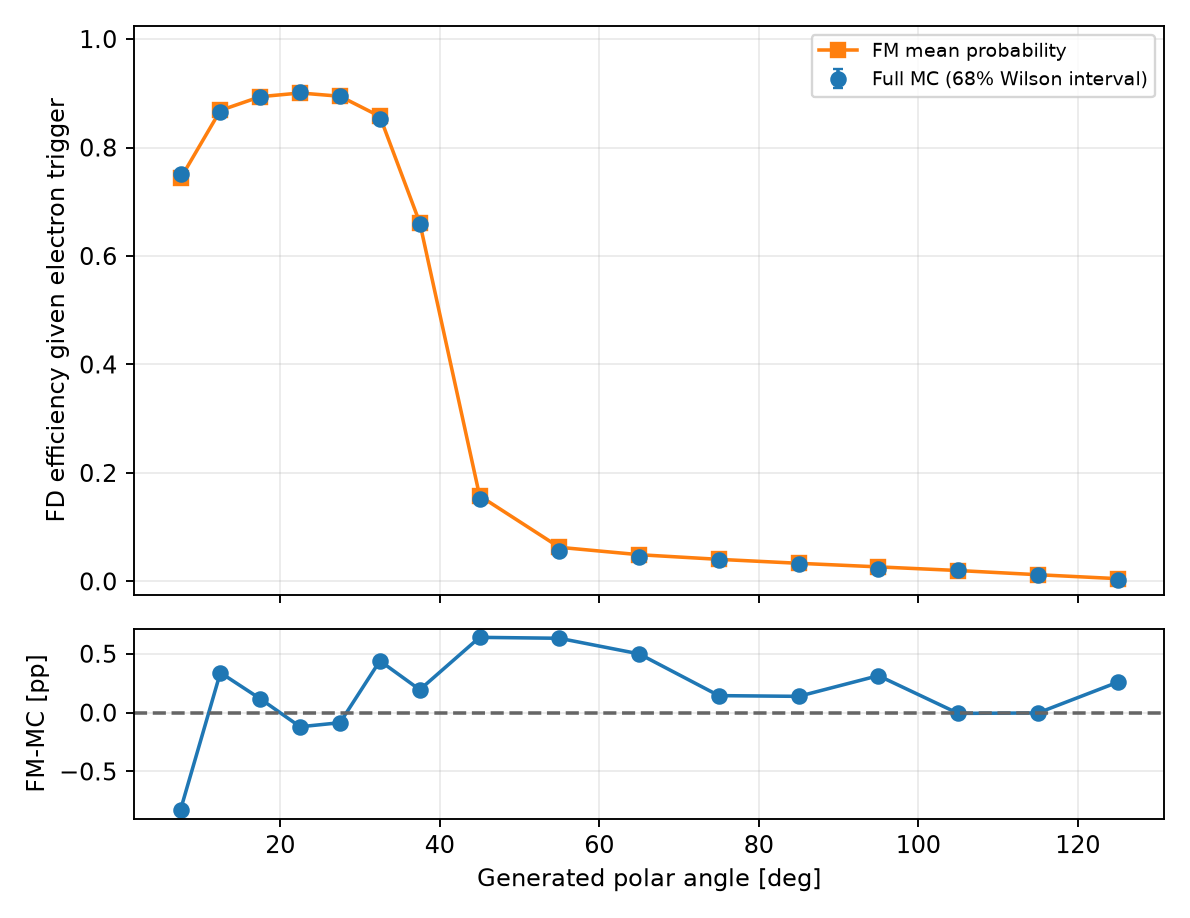

The file beside this chart, header and first rows:
variable, bin_index, low, high, upper_edge_inclusive, n, successes, eligible, observed_efficiency, fm_mean_probability, wilson_low, wilson_high, signed_difference_fm_minus_data, absolute_difference
gen_theta, 0, 0.0, 5.0, False, 0, 0, False, , , , , , 
gen_theta, 1, 5.0, 10.0, False, 19219, 14437, True, 0.7512, 0.7429, 0.7481, 0.7543, -0.008265, 0.008265
gen_theta, 2, 10.0, 15.0, False, 18335, 15861, True, 0.8651, 0.8685, 0.8625, 0.8676, 0.003396, 0.003396
gen_theta, 3, 15.0, 20.0, False, 17595, 15705, True, 0.8926, 0.8938, 0.8902, 0.8949, 0.001176, 0.001176
gen_theta, 4, 20.0, 25.0, False, 16798, 15148, True, 0.9018, 0.9006, 0.8995, 0.904, -0.0012, 0.0012
gen_theta, 5, 25.0, 30.0, False, 16365, 14653, True, 0.8954, 0.8945, 0.893, 0.8978, -0.0008556, 0.0008556
gen_theta, 6, 30.0, 35.0, False, 15343, 13087, True, 0.853, 0.8574, 0.8501, 0.8558, 0.004398, 0.004398
gen_theta, 7, 35.0, 40.0, False, 14932, 9846, True, 0.6594, 0.6613, 0.6555, 0.6633, 0.001947, 0.001947
gen_theta, 8, 40.0, 50.0, False, 26920, 4076, True, 0.1514, 0.1578, 0.1492, 0.1536, 0.006396, 0.006396
gen_theta, 9, 50.0, 60.0, False, 24143, 1365, True, 0.05654, 0.06286, 0.05507, 0.05804, 0.006317, 0.006317
gen_theta, 10, 60.0, 70.0, False, 20596, 911, True, 0.04423, 0.04922, 0.04282, 0.04569, 0.004993, 0.004993
gen_theta, 11, 70.0, 80.0, False, 17315, 679, True, 0.03921, 0.04066, 0.03777, 0.04072, 0.001444, 0.001444
gen_theta, 12, 80.0, 90.0, False, 14371, 460, True, 0.03201, 0.03339, 0.03057, 0.03351, 0.001383, 0.001383
gen_theta, 13, 90.0, 100.0, False, 11086, 262, True, 0.02363, 0.02677, 0.02223, 0.02512, 0.00314, 0.00314
gen_theta, 14, 100.0, 110.0, False, 8001, 161, True, 0.02012, 0.02006, 0.01861, 0.02175, -6.256288663856677e-05, 6.256288663856677e-05
gen_theta, 15, 110.0, 120.0, False, 4775, 59, True, 0.01236, 0.01233, 0.01086, 0.01406, -2.9610390067881867e-05, 2.9610390067881867e-05
gen_theta, 16, 120.0, 130.0, False, 1613, 4, True, 0.00248, 0.005061, 0.001512, 0.004064, 0.002581, 0.002581
gen_theta, 17, 130.0, 135.0, True, 0, 0, False, , , , , , 
